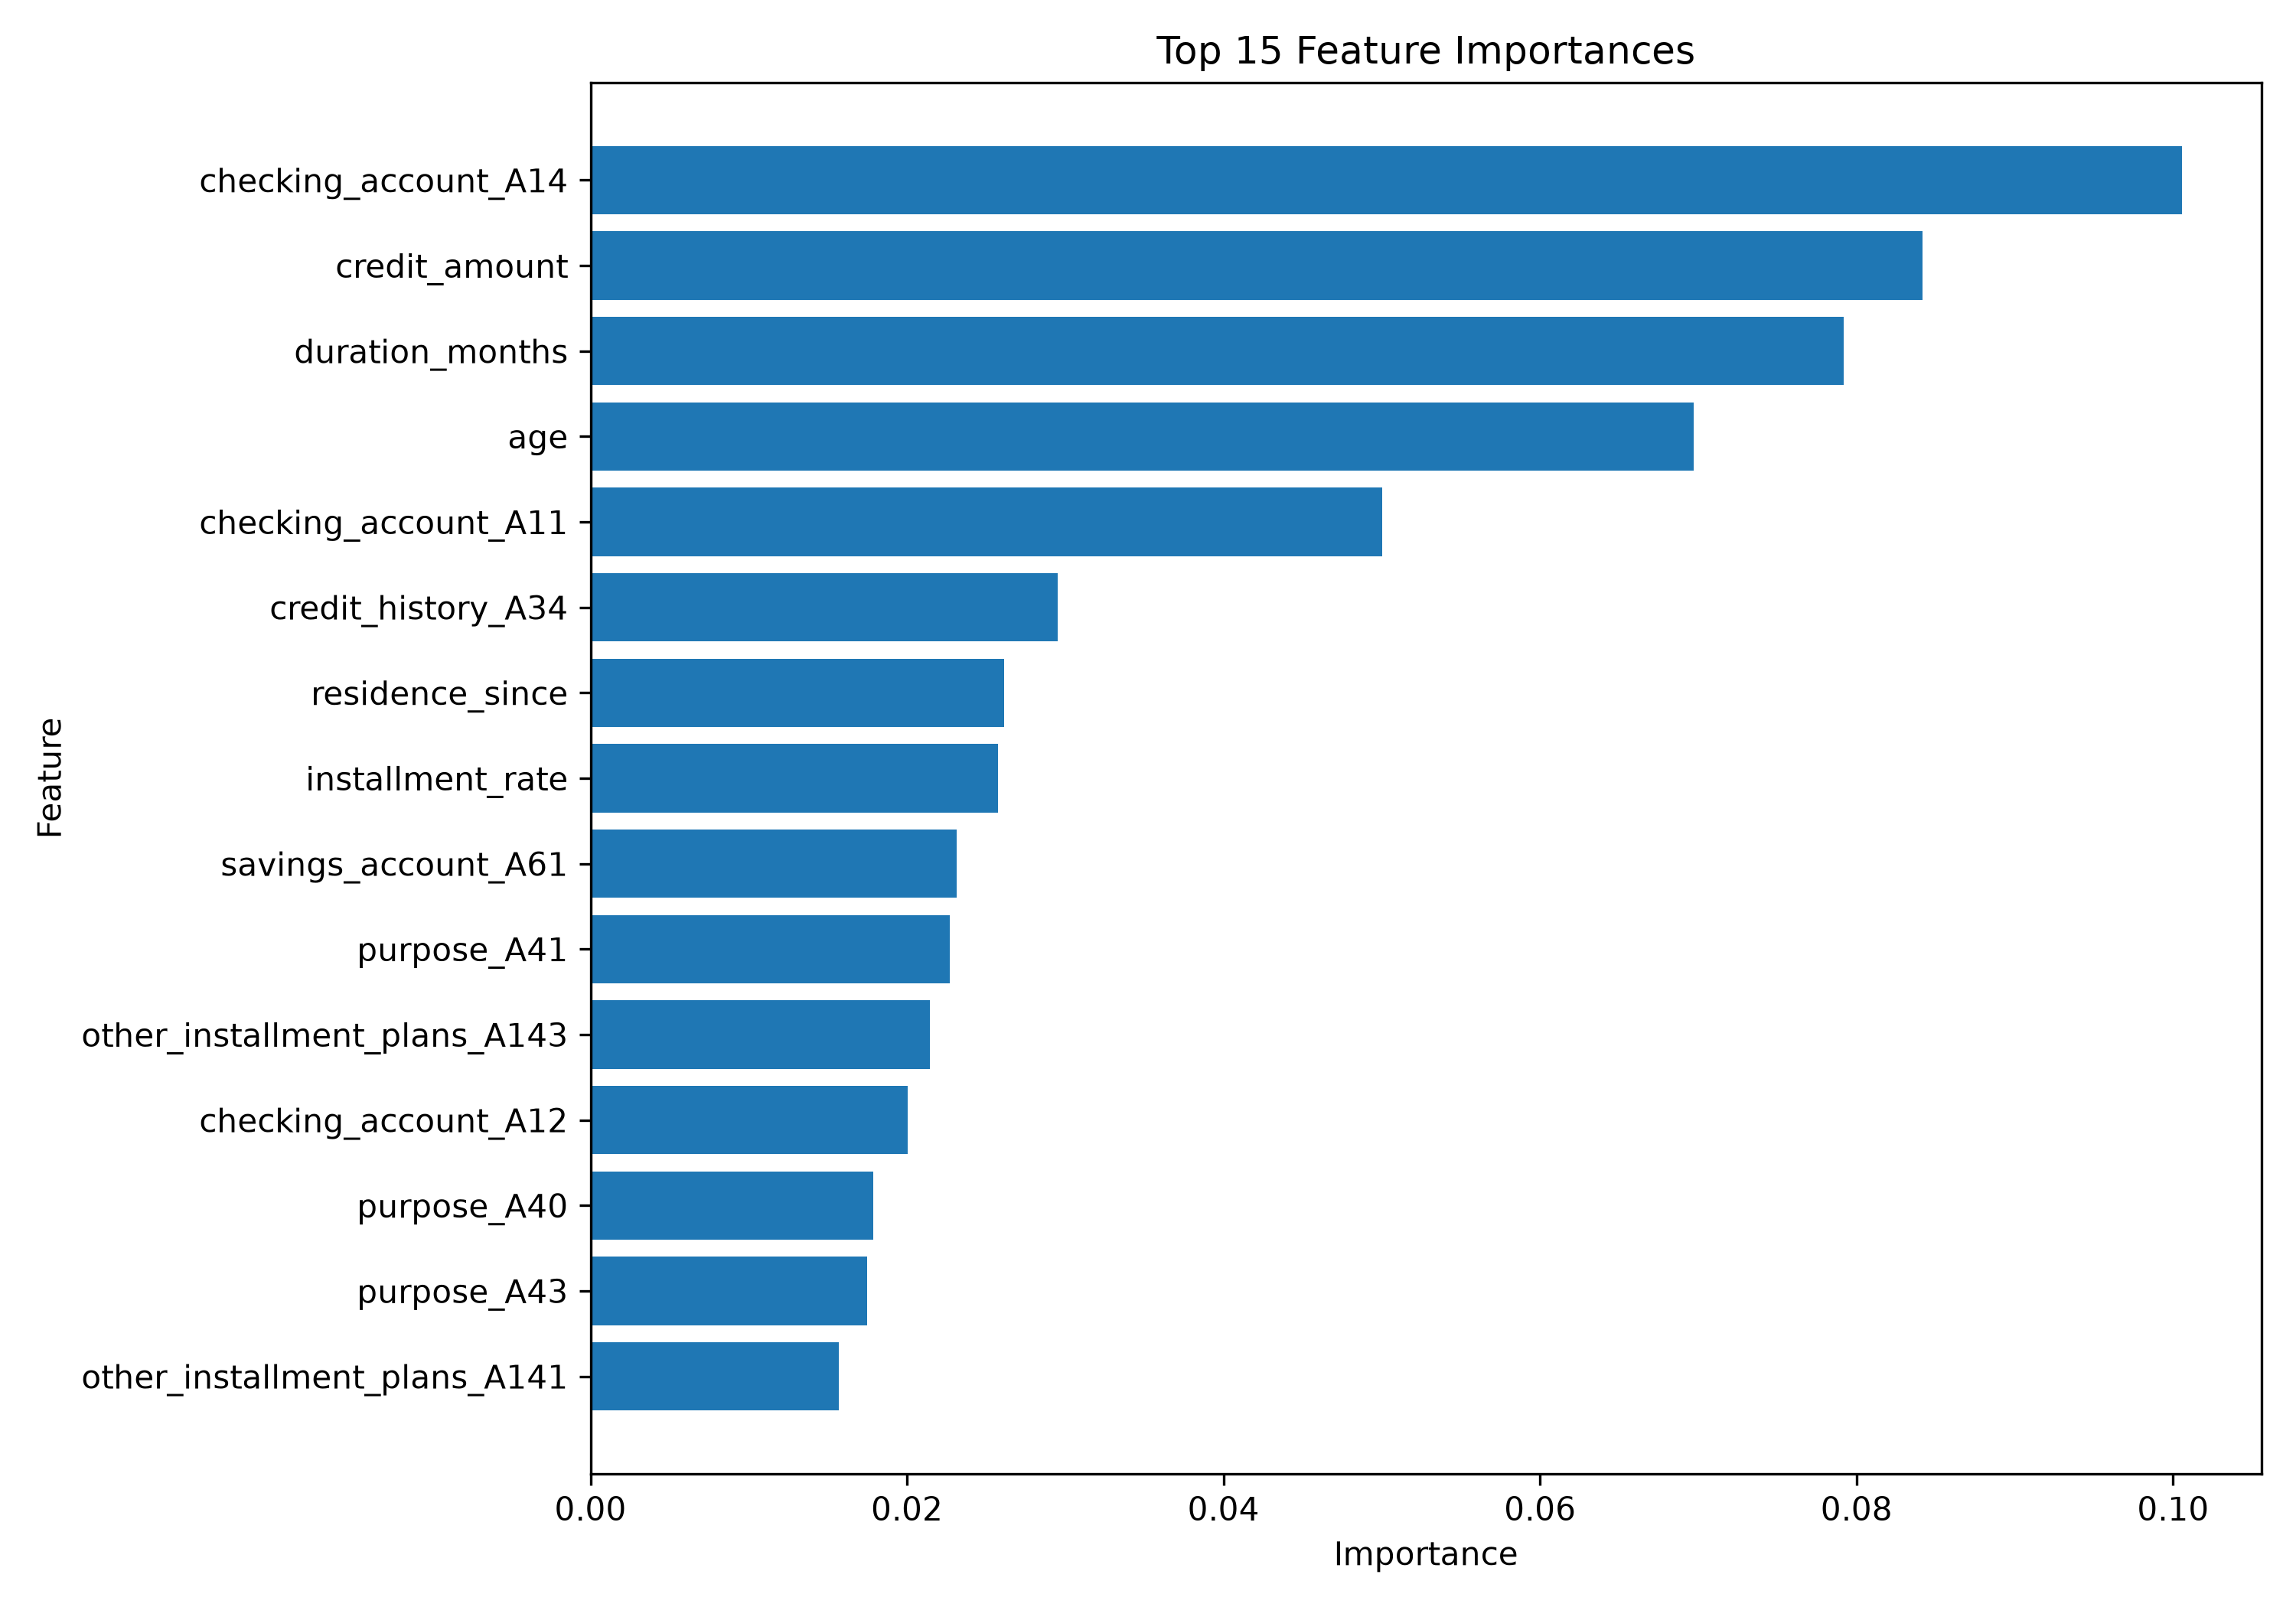

The data file committed next to this chart (first rows):
Feature, Importance
checking_account_A14, 0.1006
credit_amount, 0.08416
duration_months, 0.07919
age, 0.06971
checking_account_A11, 0.05002
credit_history_A34, 0.02952
residence_since, 0.02614
installment_rate, 0.02573
savings_account_A61, 0.02313
purpose_A41, 0.0227
other_installment_plans_A143, 0.02143
checking_account_A12, 0.02006
purpose_A40, 0.01785
purpose_A43, 0.01749
other_installment_plans_A141, 0.01569
savings_account_A65, 0.01466
property_A121, 0.01386
property_A124, 0.01347
existing_credits, 0.01323
other_debtors_A103, 0.01256
employment_duration_A72, 0.01249
personal_status_sex_A93, 0.0122
housing_A152, 0.01214
property_A122, 0.01166
personal_status_sex_A92, 0.01114
telephone_A191, 0.01082
job_A174, 0.0105
employment_duration_A74, 0.01034
employment_duration_A75, 0.01033
employment_duration_A73, 0.01032
purpose_A49, 0.01002
dependents, 0.009799
telephone_A192, 0.009612
credit_history_A32, 0.009586
job_A173, 0.009211
purpose_A42, 0.009147
property_A123, 0.00905
checking_account_A13, 0.009008
job_A172, 0.008955
other_debtors_A101, 0.008692
housing_A151, 0.008588
credit_history_A30, 0.008411
employment_duration_A71, 0.008298
housing_A153, 0.008298
credit_history_A33, 0.007807
personal_status_sex_A94, 0.007722
credit_history_A31, 0.00745
savings_account_A62, 0.007302
purpose_A46, 0.006953
other_debtors_A102, 0.006726
savings_account_A64, 0.006498
other_installment_plans_A142, 0.006494
foreign_worker_A202, 0.006059
foreign_worker_A201, 0.005518
personal_status_sex_A91, 0.005511
savings_account_A63, 0.005404
purpose_A45, 0.004401
job_A171, 0.002335
purpose_A410, 0.002088
purpose_A44, 0.001037
... 1 more rows
